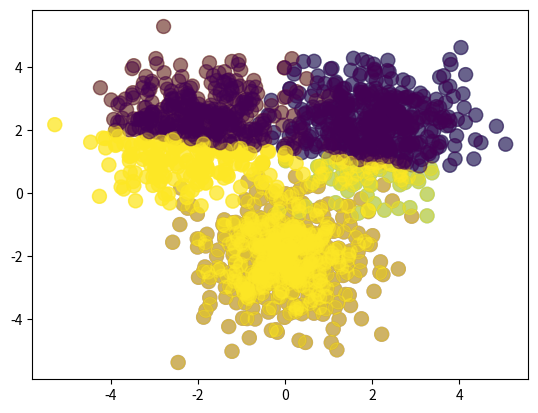

Write Python code to recreate this figure. (Note: this script raises an exception after producing the figure.)
import numpy as np
import matplotlib.pyplot as plt

Nclass = 500

X1 = np.random.randn(Nclass, 2) + np.array([0, -2])
X2 = np.random.randn(Nclass, 2) + np.array([2, 2])
X3 = np.random.randn(Nclass, 2) + np.array([-2, 2])

X = np.vstack([X1, X2, X3])
Y = np.array([0]*Nclass + [1]*Nclass + [2]*Nclass)

plt.scatter(X[:,0], X[:,1], c=Y, s=100, alpha=0.5)
plt.show()

D = 2
M = 3
K = 3

W1 = np.random.randn(D, M)
b1 = np.random.randn(M)
W2 = np.random.randn(M, K)
b2 = np.random.randn(K)

def forward(X, W1, b1, W2, b2):
	Z = 1 / (1 + np.exp(-X.dot(W1) + b1))
	A = Z.dot(W2) + b2
	expA = np.exp(A)
	Y = expA / expA.sum(axis=1, keepdims=True)
	return Y

def classification_rate(Y, P):
	n_correct = 0
	n_total = 0
	for i in xrange(len(Y)):
		n_total += 1
		if Y[i] == P[i]:
			n_correct += 1
	return float(n_correct) / n_total

P_Y_given_X = forward(X, W1,b1, W2, b2)
P = np.argmax(P_Y_given_X, axis=1)
assert(len(P) == len(Y))

plt.scatter(X[:,0], X[:,1], c=P, s=100, alpha=0.5)
plt.show()

print('classification rate for randomly chosen weights:')
print(classification_rate(Y, P))
